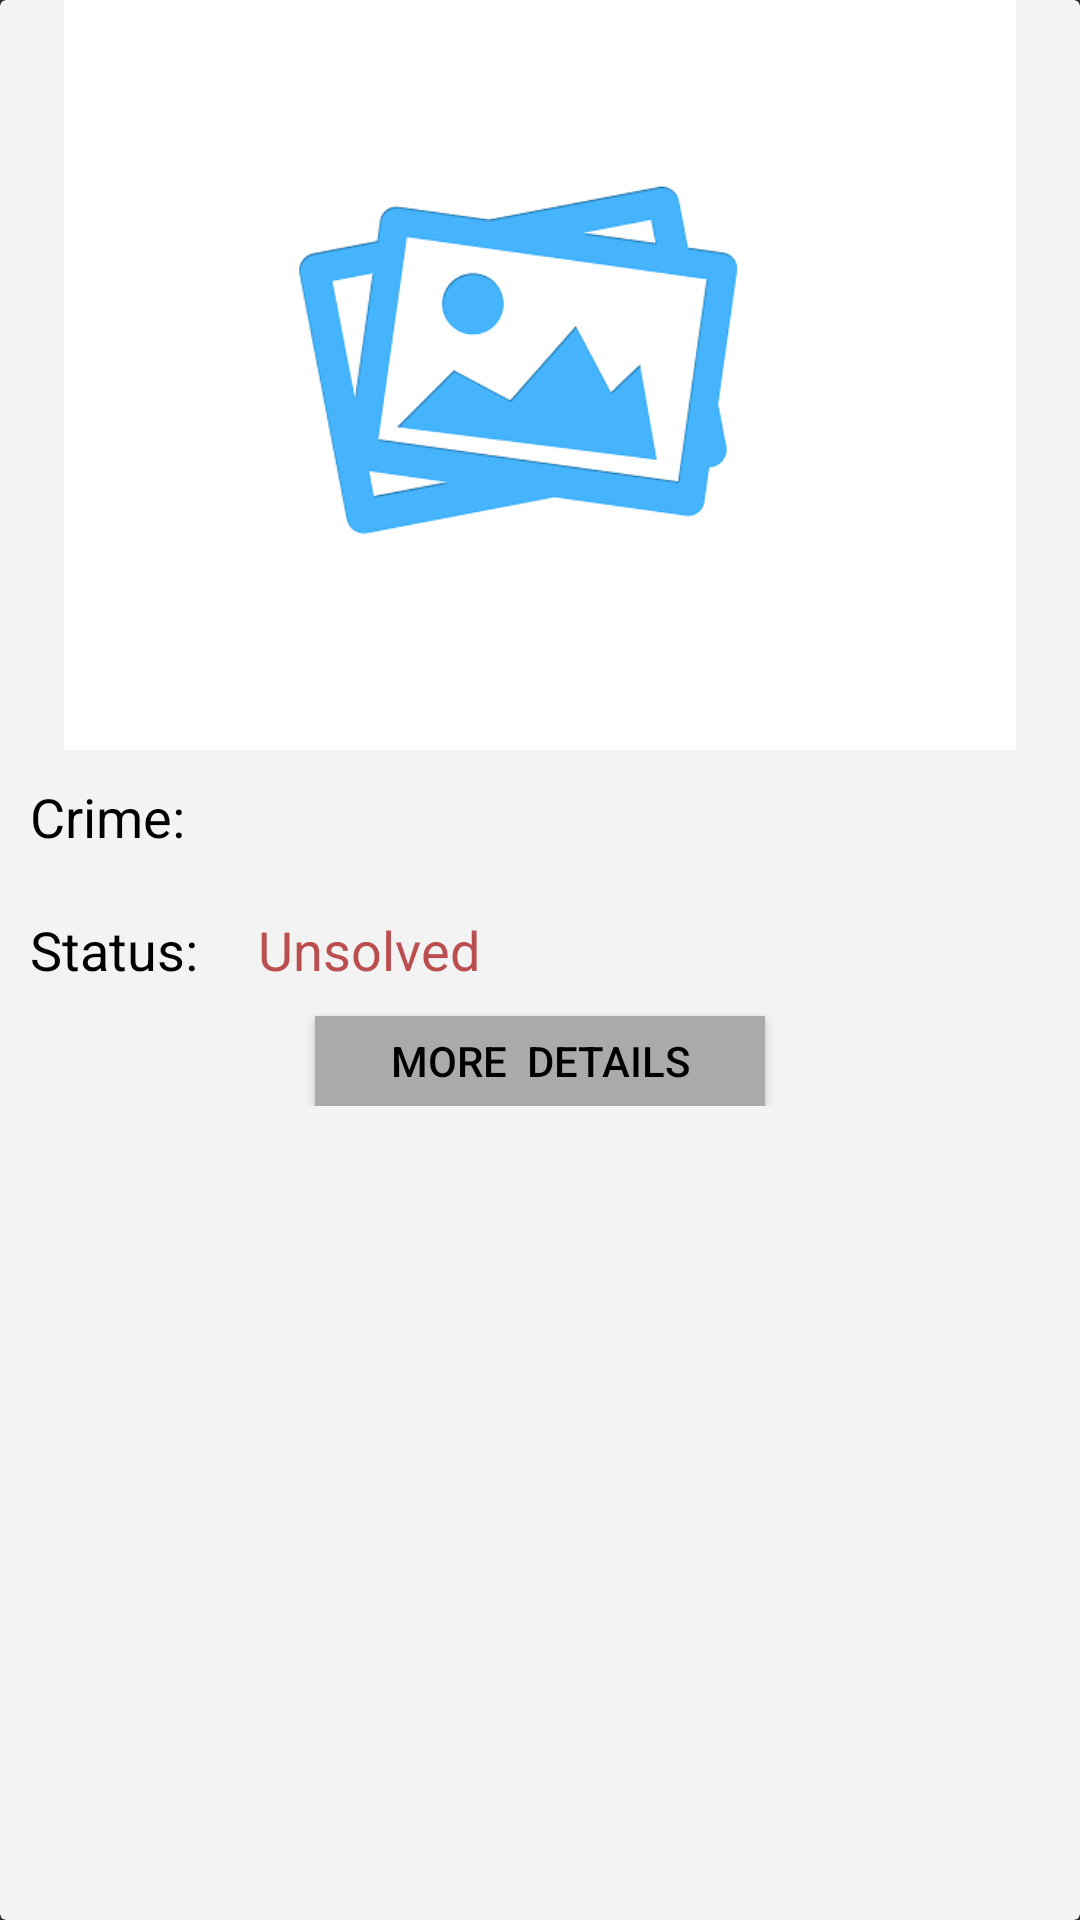

Produce the Android XML layout that renders to this screen, including the resource entries it uses.
<!-- AndroidManifest.xml: application theme AppTheme -->
<!-- res/layout/blog_row.xml -->
<?xml version="1.0" encoding="utf-8"?>
<android.support.v7.widget.CardView xmlns:android="http://schemas.android.com/apk/res/android"
    xmlns:app="http://schemas.android.com/apk/res-auto"
    android:layout_width="match_parent"
    android:layout_height="wrap_content"
    android:layout_margin="20dp"
    app:cardBackgroundColor="#FFF3F3F3">

    <LinearLayout
        android:layout_width="match_parent"
        android:layout_height="wrap_content"
        android:orientation="vertical">

        <ImageView
            android:id="@+id/post_image"
            android:layout_width="match_parent"
            android:layout_height="250dp"
            android:adjustViewBounds="true"
            android:cropToPadding="false"
            android:scaleType="fitCenter"
            android:src="@drawable/noimage" />

        <TextView
            android:id="@+id/post_title"
            android:layout_width="match_parent"
            android:layout_height="wrap_content"
            android:padding="10dp"
            android:text="Crime:  "
            android:textAppearance="@style/TextAppearance.AppCompat.Headline"
            android:textColor="#000"
            android:textSize="18sp" />
    <LinearLayout
        android:layout_width="match_parent"
        android:layout_height="wrap_content"
        android:orientation="horizontal">
        <TextView
            android:layout_width="wrap_content"
            android:layout_height="wrap_content"
            android:padding="10dp"
            android:text="Status:"
            android:textAppearance="@style/TextAppearance.AppCompat.Headline"
            android:textColor="#000"
            android:textSize="18sp" />

        <TextView
            android:id="@+id/post_status"
            android:layout_width="wrap_content"
            android:layout_height="wrap_content"
            android:padding="10dp"
            android:text="Unsolved"
            android:textAppearance="@style/TextAppearance.AppCompat.Headline"
            android:textColor="#FFBB4E4E"
            android:textSize="18sp" />
        </LinearLayout>

        <LinearLayout
            android:id="@+id/linearlayoutzip"
            android:layout_width="match_parent"
            android:layout_height="wrap_content"
            android:orientation="horizontal"
            android:visibility="gone">

            <TextView
                android:id="@+id/crime_zipcode"
                android:layout_width="170dp"
                android:layout_height="wrap_content"
                android:layout_gravity="left"
                android:background="#FFCBCBCB"
                android:padding="10dp"
                android:text="ZipCode: "
                android:textAppearance="@style/TextAppearance.AppCompat.Headline"
                android:textColor="#000"
                android:textSize="15sp" />

            <TextView
                android:id="@+id/crime_city"
                android:layout_width="170dp"
                android:layout_height="wrap_content"
                android:layout_gravity="right"
                android:padding="10dp"
                android:text="City: "
                android:textAppearance="@style/TextAppearance.AppCompat.Headline"
                android:textColor="#000"
                android:textSize="15sp" />
        </LinearLayout>

        <TextView
            android:id="@+id/nearest_police"
            android:layout_width="match_parent"
            android:layout_height="wrap_content"
            android:padding="10dp"
            android:text="Area Police Station Contact no. : "
            android:textAppearance="@style/TextAppearance.AppCompat.Headline"
            android:textColor="#000"
            android:textSize="14sp"
            android:visibility="gone" />

        <LinearLayout
            android:id="@+id/linearlayoutcontact"
            android:layout_width="match_parent"
            android:layout_height="30dp"
            android:background="#FFFFEEDE"
            android:orientation="horizontal"
            android:visibility="gone">

            <ImageView
                android:layout_width="40dp"
                android:layout_height="match_parent"
                android:layout_gravity="left"
                android:layout_marginLeft="10dp"
                android:src="@drawable/callme" />

            <TextView
                android:id="@+id/contact"
                android:layout_width="wrap_content"
                android:layout_height="wrap_content"
                android:layout_gravity="right"
                android:layout_marginLeft="50dp"
                android:text="0000000000"
                android:textAppearance="@style/TextAppearance.AppCompat.Headline"
                android:textColor="#00f"
                android:textSize="25sp" />
        </LinearLayout>
        <TextView
            android:id="@+id/post_desc"
            android:layout_width="match_parent"
            android:layout_height="wrap_content"
            android:paddingBottom="15dp"
            android:paddingLeft="15dp"
            android:paddingRight="15dp"
            android:text="Description: \n   "
            android:textColor="#000"
            android:visibility="gone" />

        <Button
            android:id="@+id/onDetails"
            android:layout_width="150dp"
            android:layout_height="30dp"
            android:layout_gravity="center"
            android:background="#aaa"
            android:elevation="2dp"
            android:onClick="onDetailsClick"
            android:text="More  Details"
            android:textColor="#000" />
    </LinearLayout>

</android.support.v7.widget.CardView>
<!-- resources referenced by this layout -->
<resources>
  <!-- drawable noimage: png bitmap (drawable, 24057 bytes) -->
  <style name="AppTheme" parent="Theme.AppCompat.NoActionBar">
          
          <item name="colorPrimary">@color/colorPrimary</item>
          <item name="colorPrimaryDark">@color/colorPrimaryDark</item>
          <item name="colorAccent">@color/colorAccent</item>
          <item name="android:soundEffectsEnabled">false</item>
      </style>
  <color name="colorPrimary">#ffffff</color>
  <color name="colorPrimaryDark">#0085dd</color>
  <color name="colorAccent">#e1e1e1</color>
</resources>
